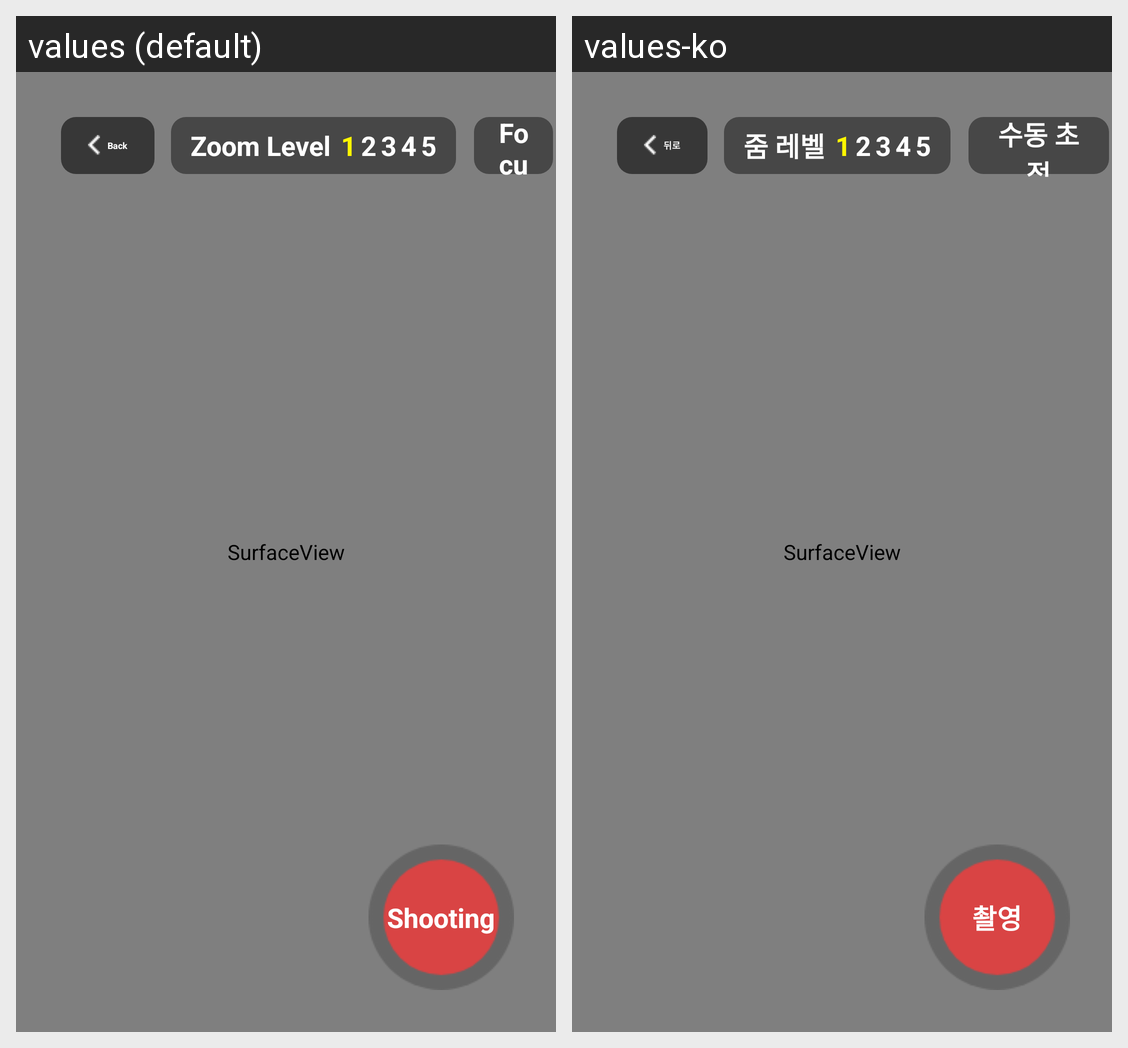

The same Android screen rendered under two of its app's locales, left to right. List the strings drawn on it with the default value and each locale's translation.
Android screen res/layout/camera1_photo.xml rendered under 2 locales, left to right: values (default), values-ko. Device: Nexus 5 (rendered at 1080×1920; each locale shown at half size, 540×960, under a caption strip naming it); theme Theme.MaterialComponents.DayNight.NoActionBar.
Strings drawn on this screen, with the default value and each locale's value (text and hints the layout hard-codes, and strings that could not be matched under every locale, appear in the picture but are not listed):

go_back
  values: Back
  values-ko: 뒤로

zoom
  values: Zoom Level
  values-ko: 줌 레벨

manual_focus
  values: Focus
  values-ko: 수동 초점

capture
  values: Shooting
  values-ko: 촬영
